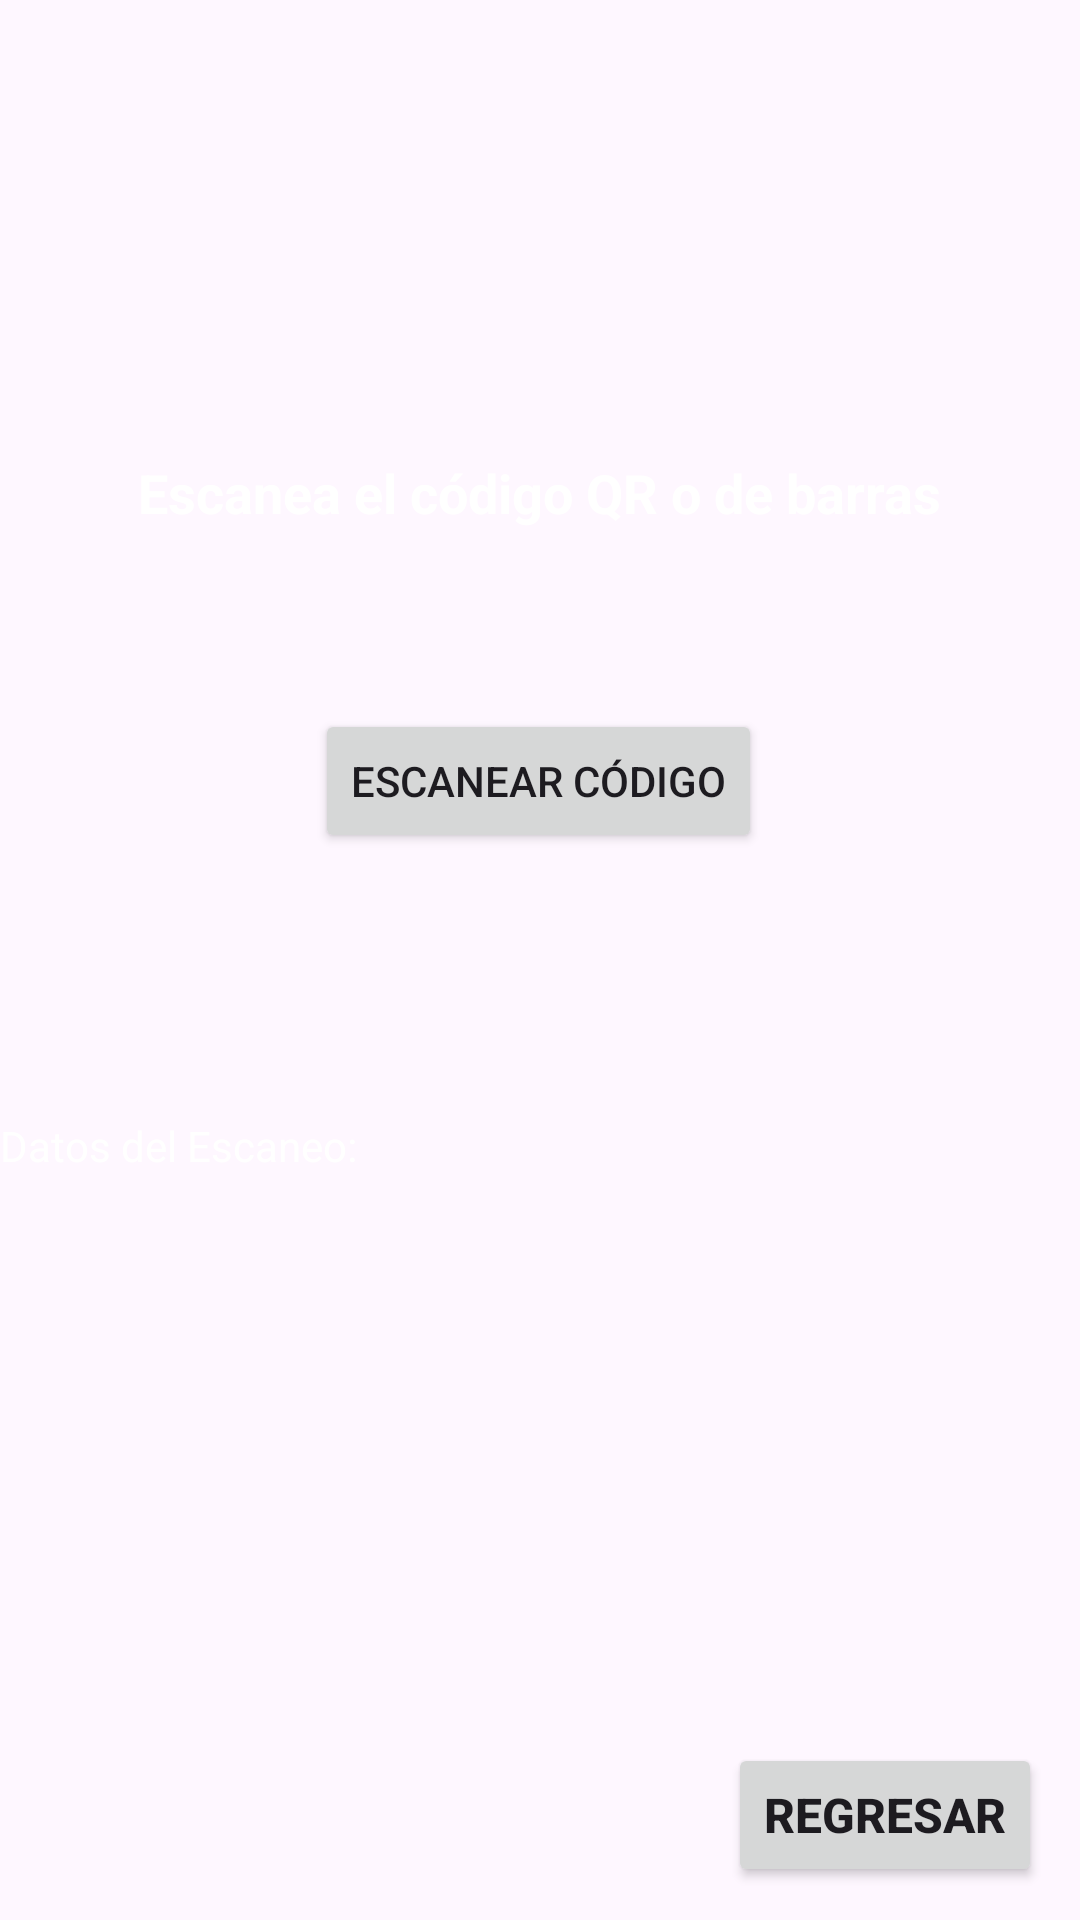

Write the Android layout XML for this screen, with the resource values it uses.
<!-- AndroidManifest.xml: application theme Theme.MyAsisten -->
<!-- res/layout/alumno.xml -->
<?xml version="1.0" encoding="utf-8"?>
<androidx.constraintlayout.widget.ConstraintLayout xmlns:android="http://schemas.android.com/apk/res/android"
    xmlns:app="http://schemas.android.com/apk/res-auto"
    xmlns:tools="http://schemas.android.com/tools"
    android:layout_width="match_parent"
    android:layout_height="match_parent"
    android:background="@drawable/background"
    tools:context=".MainActivity">

    <TextView
        android:id="@+id/tvScanInstruction"
        android:layout_width="wrap_content"
        android:layout_height="wrap_content"
        android:layout_marginTop="152dp"
        android:text="Escanea el código QR o de barras"
        android:textColor="@color/white"
        android:textSize="18sp"
        android:textStyle="bold"
        app:layout_constraintEnd_toEndOf="parent"
        app:layout_constraintStart_toStartOf="parent"
        app:layout_constraintTop_toTopOf="parent" />

    <Button
        android:id="@+id/btnScan"
        android:layout_width="wrap_content"
        android:layout_height="wrap_content"
        android:layout_marginTop="60dp"
        android:text="Escanear Código"
        app:layout_constraintEnd_toEndOf="parent"
        app:layout_constraintHorizontal_bias="0.498"
        app:layout_constraintStart_toStartOf="parent"
        app:layout_constraintTop_toBottomOf="@+id/tvScanInstruction" />

    <TextView
        android:id="@+id/tvResult"
        android:layout_width="match_parent"
        android:layout_height="wrap_content"
        android:hint="Datos del Escaneo: "
        android:textColorHint="@color/white"
        android:layout_marginTop="88dp"
        app:layout_constraintTop_toBottomOf="@+id/btnScan"
        app:layout_constraintStart_toStartOf="parent"
        app:layout_constraintStart_toEndOf="parent"
        tools:layout_editor_absoluteX="195dp" />

    <Button
        android:id="@+id/btnAtras"
        android:layout_width="wrap_content"
        android:layout_height="wrap_content"
        android:text="Regresar"
        android:textStyle="bold"
        android:textSize="16sp"
        app:layout_constraintBottom_toBottomOf="parent"
        app:layout_constraintEnd_toEndOf="parent"
        app:layout_constraintHorizontal_bias="0.95"
        app:layout_constraintStart_toStartOf="parent"
        app:layout_constraintTop_toBottomOf="@+id/tvResult"
        app:layout_constraintVertical_bias="0.945" />

</androidx.constraintlayout.widget.ConstraintLayout>
<!-- resources referenced by this layout -->
<resources>
  <style name="Theme.MyAsisten" parent="Base.Theme.MyAsisten" />
  <style name="Base.Theme.MyAsisten" parent="Theme.Material3.DayNight.NoActionBar">
          
          
      </style>
  <!-- not gathered from this repository: default colours our renderer supplied (Android Studio template values) -->
  <color name="white">#FFFFFFFF</color>
</resources>
